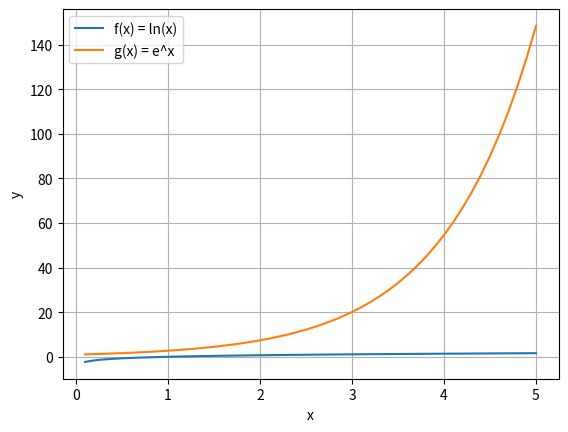

Write Python code to recreate this figure.
import math
import matplotlib.pyplot as plt
def f(x):
    return math.log(x)
def g(x):
    return math.exp(x)

x_values = [x * 0.1 for x in range(1, 51)]
y_values=[f(x) for x in x_values]
y_values_2=[g(x) for x in x_values]

plt.plot(x_values,y_values,label="f(x) = ln(x)")
plt.plot(x_values,y_values_2,label="g(x) = e^x")
plt.xlabel("x")
plt.ylabel("y")
plt.grid(True)
plt.legend()
plt.show()
